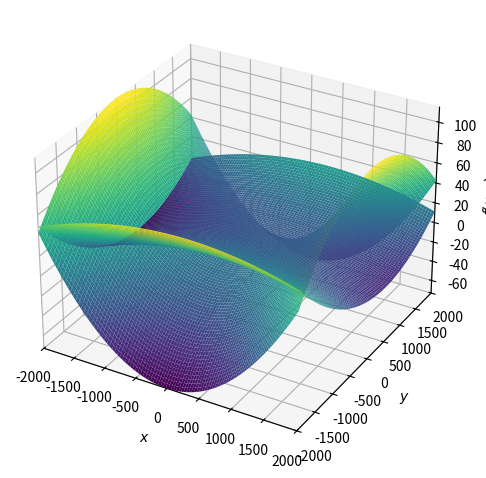

Write the Python code that produced this figure.
import sympy as sp
from sympy.plotting import plot3d
import matplotlib.pyplot as plt

x, y = sp.symbols('x y')

f1 = x**2 / 186**2 - y**2 / (300**2 - 186**2) - 1
f2 = (y - 500)**2 / 279**2 - (x - 300)**2 / (500**2 - 279**2) - 1

p1 = plot3d(f1, (x, -2000, 2000), (y, -2000, 2000), show=False)
p2 = plot3d(f2, (x, -2000, 2000), (y, -2000, 2000), show=False)

p1.extend(p2)
p1.show()
plt.show()

# Koordinaten:
# x - 2000, y -1900, z 42
# x 480, y 1000, z - 73
# x 1700, y 2000, z 12
# x -2000, y 1975, z - 4
